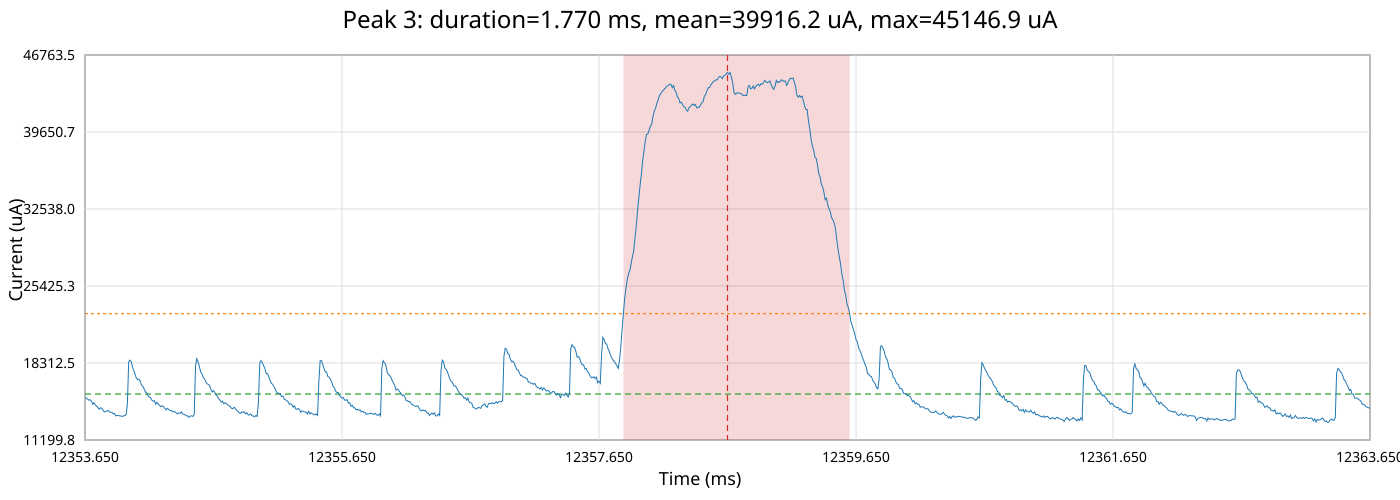

The file beside this chart, header and first rows:
time_ms, time_relative_ms, current_ua
12354, -5.0, 15114
12354, -4.99, 15067
12354, -4.98, 14973
12354, -4.97, 14879
12354, -4.96, 14926
12354, -4.95, 14785
12354, -4.94, 14503
12354, -4.93, 14644
12354, -4.92, 14456
12354, -4.91, 14315
12354, -4.9, 14221
12354, -4.89, 14033
12354, -4.88, 14174
12354, -4.87, 14127
12354, -4.86, 13986
12354, -4.85, 13799
12354, -4.84, 13799
12354, -4.83, 13893
12354, -4.82, 13939
12354, -4.81, 13799
12354, -4.8, 13752
12354, -4.79, 13752
12354, -4.78, 13611
12354, -4.77, 13658
12354, -4.76, 13424
12354, -4.75, 13471
12354, -4.74, 13471
12354, -4.73, 13424
12354, -4.72, 13424
12354, -4.71, 13377
12354, -4.7, 13424
12354, -4.69, 13471
12354, -4.68, 13518
12354, -4.67, 14550
12354, -4.66, 18431
12354, -4.65, 18574
12354, -4.64, 18431
12354, -4.63, 17907
12354, -4.62, 17622
12354, -4.61, 17242
12354, -4.6, 16910
12354, -4.59, 16768
12354, -4.58, 16815
12354, -4.57, 16626
12354, -4.56, 16247
12354, -4.55, 16152
12354, -4.54, 15916
12354, -4.53, 15633
12354, -4.52, 15586
12354, -4.51, 15303
12354, -4.5, 15161
12354, -4.49, 15114
12354, -4.48, 14879
12354, -4.47, 14785
12354, -4.46, 14832
12354, -4.45, 14503
12354, -4.44, 14691
12354, -4.43, 14503
12354, -4.42, 14409
12354, -4.41, 14268
... 941 more rows
